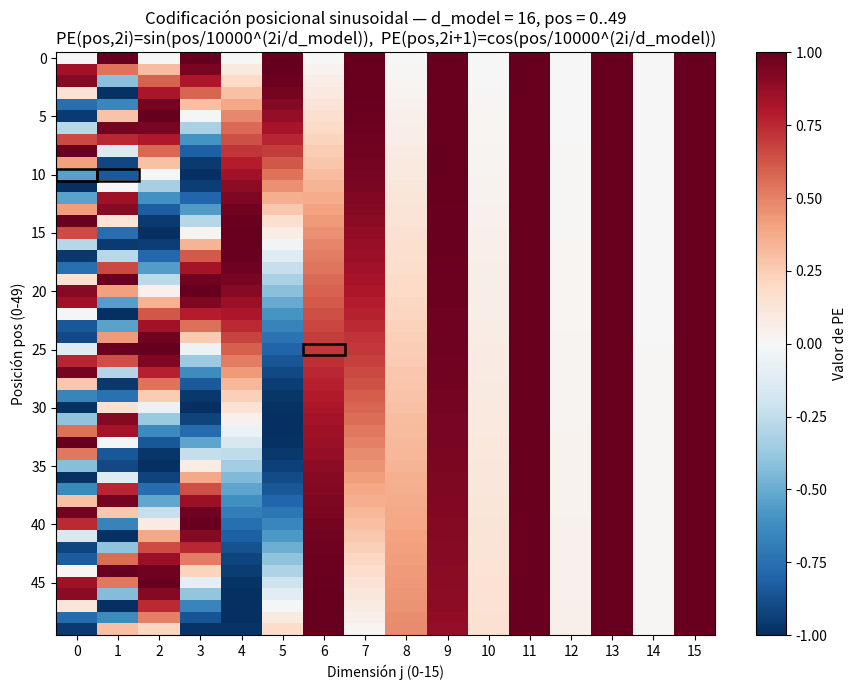
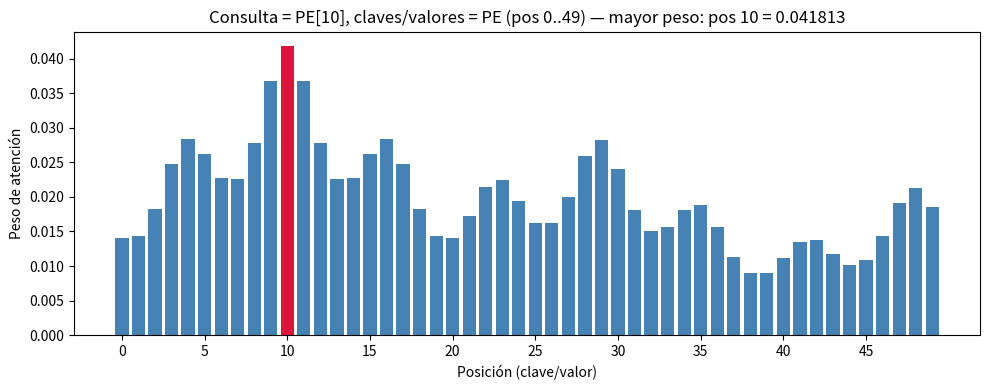

Reproduce these figures in Python, in order.
# -*- coding: utf-8 -*-
"""
T3 - Parte 3 - Codificación posicional sinusoidal (Vaswani et al., 2017).

1) Calcula PE(pos, 2i)   = sin(pos / 10000^(2i/d_model))
          PE(pos, 2i+1) = cos(pos / 10000^(2i/d_model))
   con d_model = 16 y pos = 0..49.
2) Reporta PE[10, 0], PE[10, 1] y PE[25, 6].
3) Dibuja la matriz 50x16 como mapa de calor (PNG).
4) Reutiliza la función de atención escalada de la Parte 1
   (softmax numéricamente estable, resta el máximo de cada fila) con
   consulta = PE[10] y claves/valores = matriz PE completa; identifica
   la posición que recibe el mayor peso y cuánto vale.

Salidas: resultados.json, T3_parte3_mapa_calor_PE.png,
         T3_parte3_pesos_atencion_PE10.png
"""

import json
import os

import numpy as np
import matplotlib
matplotlib.use("Agg")
import matplotlib.pyplot as plt
from matplotlib.patches import Rectangle

# ------------------------------------------------------------------
# 1) Función de atención escalada de la Parte 1 (se reutiliza aquí)
# ------------------------------------------------------------------
def softmax_estable(x, axis=-1):
    """Softmax numéricamente estable: resta el máximo de cada fila."""
    x_max = np.max(x, axis=axis, keepdims=True)
    e = np.exp(x - x_max)
    return e / np.sum(e, axis=axis, keepdims=True)


def atencion_escalada(Q, K, V):
    """
    Attention(Q, K, V) = softmax(Q K^T / sqrt(d_k)) V.

    Q: (n_q, d_k) | K: (n_k, d_k) | V: (n_k, d_v)
    Devuelve (puntajes, escalados, pesos, salida).
    """
    d_k = Q.shape[-1]
    puntajes = Q @ K.T                      # (n_q, n_k)
    escalados = puntajes / np.sqrt(d_k)     # (n_q, n_k)
    pesos = softmax_estable(escalados, axis=-1)
    salida = pesos @ V                      # (n_q, d_v)
    return puntajes, escalados, pesos, salida


# ------------------------------------------------------------------
# 2) Verificación: la misma función reproduce los resultados de T1
# ------------------------------------------------------------------
verif = {"T1_cargado": False}
ruta_t1 = os.path.join("entradas", "T1.json")
if os.path.exists(ruta_t1):
    try:
        with open(ruta_t1, "r", encoding="utf-8") as f:
            t1 = json.load(f)
        Q1 = np.asarray(t1["Q_2x4"], dtype=float)
        K1 = np.asarray(t1["K_3x4"], dtype=float)
        V1 = np.asarray(t1["V_3x2"], dtype=float)
        _, _, w1, s1 = atencion_escalada(Q1, K1, V1)
        w1_ref = np.asarray(t1["pesos_atencion_2x3"], dtype=float)
        s1_ref = np.asarray(t1["salida_atencion_2x2"], dtype=float)
        verif = {
            "T1_cargado": True,
            "d_k_T1": t1.get("d_k"),
            "max_abs_diff_pesos": float(np.max(np.abs(w1 - w1_ref))),
            "max_abs_diff_salida": float(np.max(np.abs(s1 - s1_ref))),
        }
        print("[Reutilización] Función de la Parte 1 verificada contra entradas/T1.json "
              f"(max diff pesos = {verif['max_abs_diff_pesos']:.2e}, "
              f"max diff salida = {verif['max_abs_diff_salida']:.2e})")
    except Exception as exc:  # un problema con T1 no debe interrumpir la subtarea
        verif = {"T1_cargado": False, "error": str(exc)}
        print("[Aviso] No se pudo verificar contra T1.json:", exc)

# ------------------------------------------------------------------
# 3) Codificación posicional sinusoidal (d_model = 16, pos = 0..49)
# ------------------------------------------------------------------
d_model = 16
n_pos = 50  # posiciones 0 a 49

pos = np.arange(n_pos, dtype=float)                 # (50,)
jdims = np.arange(d_model, dtype=float)             # dimensiones 0..15

# Exponente 2i/d_model de la fórmula del paper:
#   - dimensión par   j = 2i   -> exponente  j / d_model
#   - dimensión impar j = 2i+1 -> exponente (j-1) / d_model
exponente = np.where(jdims % 2 == 0, jdims, jdims - 1.0) / d_model   # (16,)
divisor = np.power(10000.0, exponente)                               # (16,)

angulos = pos[:, None] / divisor[None, :]                            # (50, 16)
PE = np.zeros((n_pos, d_model), dtype=float)
PE[:, 0::2] = np.sin(angulos[:, 0::2])   # dimensiones pares:  sin
PE[:, 1::2] = np.cos(angulos[:, 1::2])   # dimensiones impares: cos

PE_10_0 = float(PE[10, 0])
PE_10_1 = float(PE[10, 1])
PE_25_6 = float(PE[25, 6])

print("\nd_model =", d_model, "| posiciones = 0 ..", n_pos - 1)
print(f"PE[10, 0] = sin(10 / 10000^(0/16))  = {PE_10_0:.10f}")
print(f"PE[10, 1] = cos(10 / 10000^(0/16))  = {PE_10_1:.10f}")
print(f"PE[25, 6] = sin(25 / 10000^(6/16))  = {PE_25_6:.10f}")

# ------------------------------------------------------------------
# 4) Atención: consulta = PE[10], claves y valores = PE completa
# ------------------------------------------------------------------
consulta = PE[10:11, :]        # (1, 16)  -> aquí d_k = 16
claves = PE                    # (50, 16)
valores = PE                   # (50, 16)

puntajes, escalados, pesos, salida = atencion_escalada(consulta, claves, valores)
pesos_vec = pesos[0]           # (50,)
salida_vec = salida[0]         # (16,)

pos_mayor = int(np.argmax(pesos_vec))
valor_mayor = float(pesos_vec[pos_mayor])

print("\nAtención con consulta PE[10] (d_k = 16, sqrt(d_k) = %.1f):"
      % np.sqrt(consulta.shape[-1]))
orden = np.argsort(pesos_vec)[::-1][:5]
for p in orden:
    print(f"  pos {int(p):2d} -> peso = {pesos_vec[p]:.8f}")
print(f"Posición con mayor peso: {pos_mayor}")
print(f"Valor del mayor peso:    {valor_mayor:.10f}")
print(f"Suma de los pesos (debe ser 1): {float(np.sum(pesos_vec)):.10f}")

# ------------------------------------------------------------------
# 5) Figura 1: mapa de calor de la matriz PE (50 x 16)
# ------------------------------------------------------------------
fig, ax = plt.subplots(figsize=(9, 7))
im = ax.imshow(PE, aspect="auto", cmap="RdBu_r", vmin=-1.0, vmax=1.0,
               interpolation="nearest", origin="upper")
ax.set_xlabel("Dimensión j (0-15)")
ax.set_ylabel("Posición pos (0-49)")
ax.set_title("Codificación posicional sinusoidal — d_model = 16, pos = 0..49\n"
             "PE(pos,2i)=sin(pos/10000^(2i/d_model)),  PE(pos,2i+1)=cos(pos/10000^(2i/d_model))")
ax.set_xticks(np.arange(0, d_model, 1))
ax.set_yticks(np.arange(0, n_pos, 5))
for (p, jj) in [(10, 0), (10, 1), (25, 6)]:   # marcar las celdas reportadas
    ax.add_patch(Rectangle((jj - 0.5, p - 0.5), 1, 1, fill=False,
                           edgecolor="black", linewidth=1.8))
cbar = fig.colorbar(im, ax=ax)
cbar.set_label("Valor de PE")
fig.tight_layout()
fig.savefig("T3_parte3_mapa_calor_PE.png", dpi=150)
plt.close(fig)
print("\nFigura guardada: T3_parte3_mapa_calor_PE.png")

# ------------------------------------------------------------------
# 6) Figura 2: pesos de atención de la consulta PE[10] sobre las 50 posiciones
# ------------------------------------------------------------------
fig, ax = plt.subplots(figsize=(10, 4))
colores = ["crimson" if p == pos_mayor else "steelblue" for p in range(n_pos)]
ax.bar(np.arange(n_pos), pesos_vec, color=colores)
ax.set_xlabel("Posición (clave/valor)")
ax.set_ylabel("Peso de atención")
ax.set_title(f"Consulta = PE[10], claves/valores = PE (pos 0..49) — "
             f"mayor peso: pos {pos_mayor} = {valor_mayor:.6f}")
ax.set_xticks(np.arange(0, n_pos, 5))
fig.tight_layout()
fig.savefig("T3_parte3_pesos_atencion_PE10.png", dpi=150)
plt.close(fig)
print("Figura guardada: T3_parte3_pesos_atencion_PE10.png")

# ------------------------------------------------------------------
# 7) Guardar TODAS las cifras en resultados.json
# ------------------------------------------------------------------
resultados = {
    "d_model": int(d_model),
    "n_posiciones": int(n_pos),
    "PE_10_0": PE_10_0,
    "PE_10_1": PE_10_1,
    "PE_25_6": PE_25_6,
    "posicion_mayor_peso": int(pos_mayor),
    "valor_mayor_peso": valor_mayor,
    "d_k_atencion_PE": int(consulta.shape[-1]),
    "sqrt_d_k_atencion_PE": float(np.sqrt(consulta.shape[-1])),
    "PE_50x16": PE.tolist(),
    "puntajes_escalados_PE10_1x50": escalados[0].tolist(),
    "pesos_atencion_PE10_1x50": pesos_vec.tolist(),
    "salida_atencion_PE10_1x16": salida_vec.tolist(),
    "suma_pesos_atencion": float(np.sum(pesos_vec)),
    "verificacion_funcion_T1": verif,
}
with open("resultados.json", "w", encoding="utf-8") as f:
    json.dump(resultados, f, indent=2, ensure_ascii=False)
print("Resultados guardados en resultados.json")
